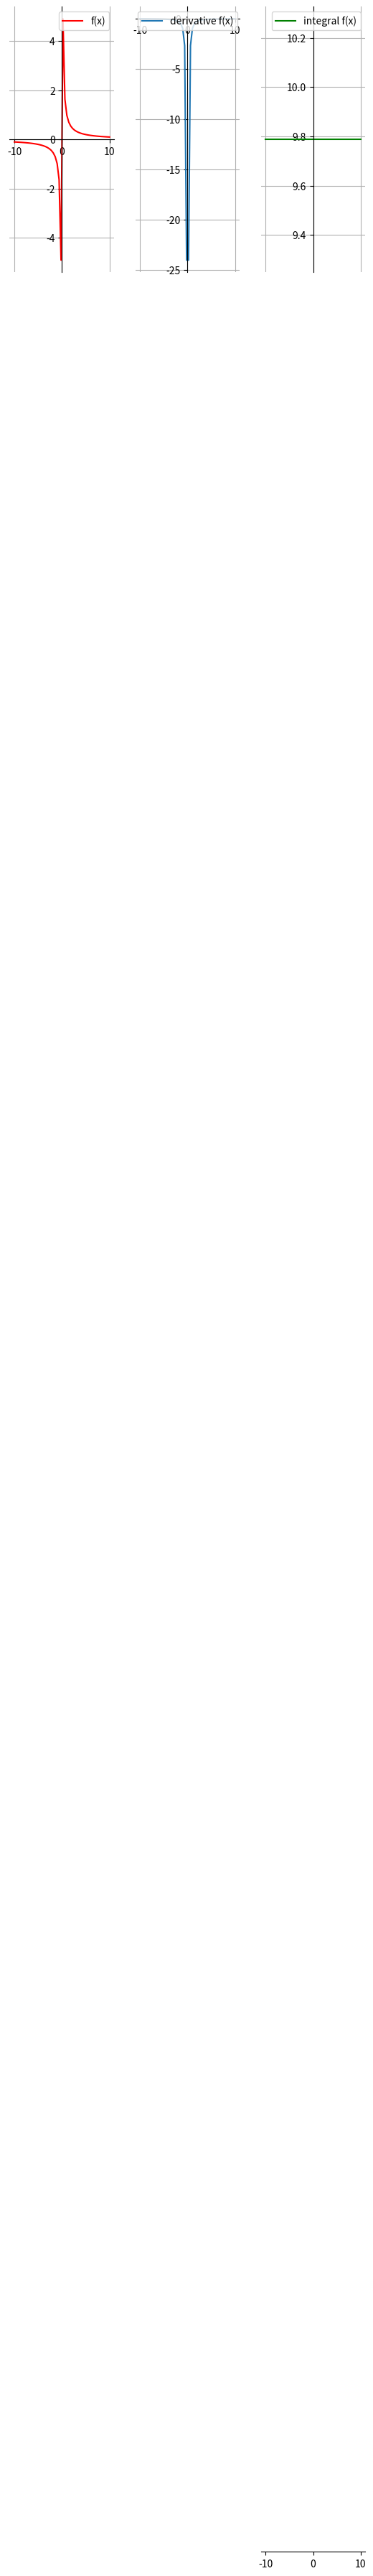

Generate this figure with matplotlib:
import numpy as np
import matplotlib.pyplot as plt


def f(x):
    return 1/x


def numerical_derivative(x):
    h=1e-4
    return (f(x+h)-f(x-h))/(2*h)


def numerical_integral(x):
    total=0
    n=10000
    dx=x/n


    for i in range(n):
        total += dx*f(dx*(i+1))
    return total



x=np.linspace(-10,10)
y=f(x)
dy=numerical_derivative(x)
iy=numerical_integral(x)
   


'''
좀 더 강력한 수렴 기준 필요!!!!
error : invalid convergence criteria

for i in range(len(dy)):
    if abs(dy[i]-dy[0])<1e-6:
        dy[i]=dy[0]
    else:
        break
'''

if abs((f(x[-1])-f(x[0]))/(x[-1]-x[0]) - dy[0]) < 1e-6:
    for i in range(len(dy)):
        dy[i]=dy[0]

'''

fig=plt.figure()

ax1 = fig.add_subplot(311)
ax1.plot(x,y)

ax2 = fig.add_subplot(312)
ax2.plot(x,dy)

ax3 = fig.add_subplot(313)
ax3.plot(x,iy)

plt.show()
'''
#행 개수를 1로 설정했기 때문에 [0, 0] 안 됨.
fig, axes = plt.subplots(1,3)
axes[0].plot(x,y,'red',label='f(x)')
axes[1].plot(x,dy,label='derivative f(x)')
axes[2].plot(x,iy,'green',label='integral f(x)')

for i in range(3):
    axes[i].spines['right'].set_visible(False)
    axes[i].spines['top'].set_visible(False)
    axes[i].spines['bottom'].set_position(('data',0))
    axes[i].spines['left'].set_position(('data',0))
    axes[i].grid()
    axes[i].legend()

axes[1].legend(loc=9)


plt.show()